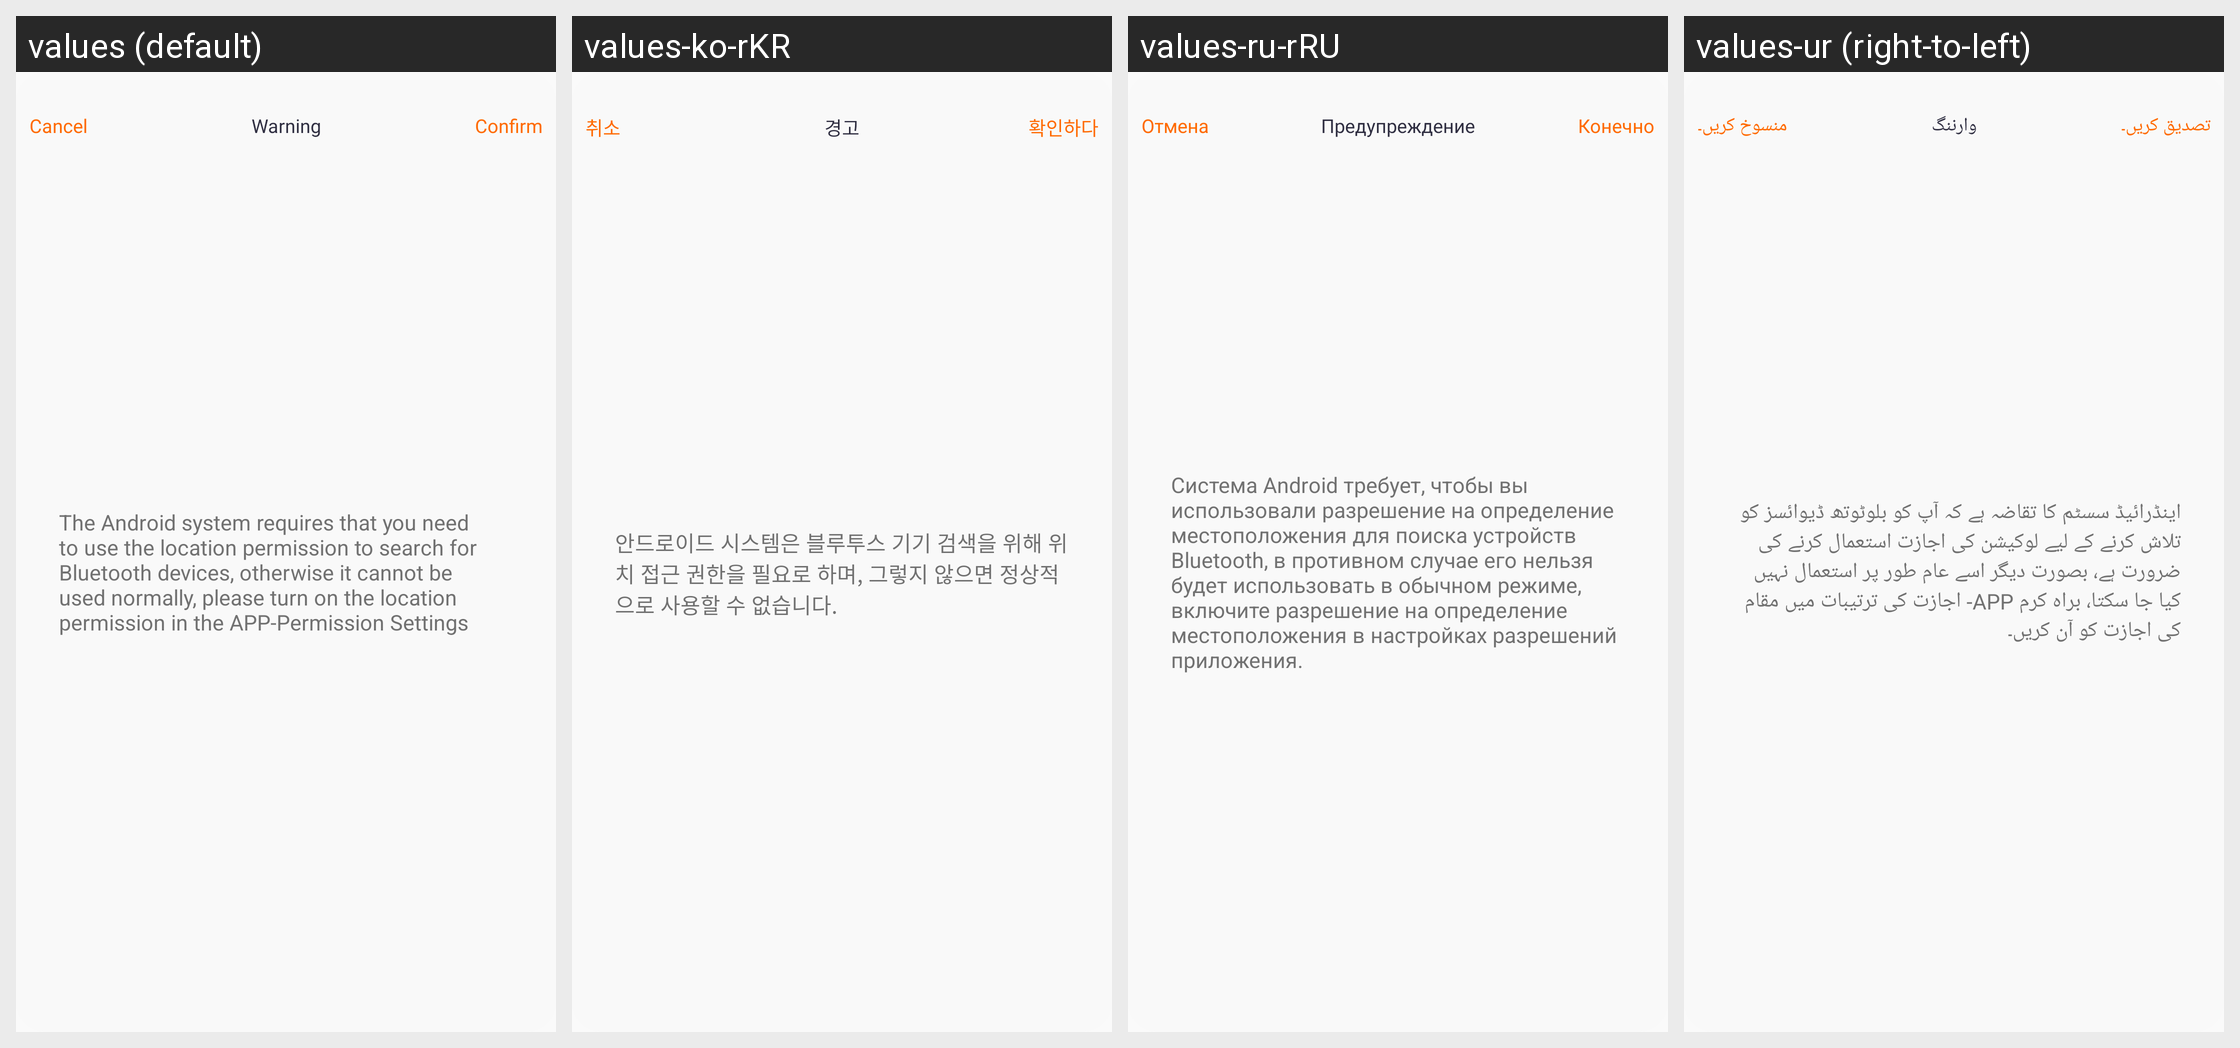

Locale-by-locale string values for the Android screen shown in this grid:
Android screen res/layout/layout_dialog_permission_warming.xml rendered under 4 locales, left to right: values (default), values-ko-rKR, values-ru-rRU, values-ur (right-to-left). Device: Nexus 5 (rendered at 1080×1920; each locale shown at half size, 540×960, under a caption strip naming it); theme Theme.QCWatch.
Other locales in the repository, not shown: values-ar, values-ar-rAE, values-as, values-cs, values-de, values-de-rDE, values-el-rGR, values-en-rUS, values-es, values-es-rES, values-fa, values-fr, values-fr-rFR, values-hi-rIN, values-hu, values-in-rID, values-it-rIT, values-ja, values-ja-rJP, values-kk-rKZ, values-ne, values-nl, values-or, values-pl-rPL, values-pt, values-pt-rPT, values-ro-rRO, values-sk, values-te, values-th-rTH, values-tr-rTR, values-uk, values-vi-rVN, values-zh, values-zh-rCN, values-zh-rHK, values-zh-rTW.
Strings drawn on this screen, with the default value and each locale's value (text and hints the layout hard-codes, and strings that could not be matched under every locale, appear in the picture but are not listed):

qc_text_47
  values: Cancel
  values-ko-rKR: 취소
  values-ru-rRU: Отмена
  values-ur: منسوخ کریں۔

qc_text_385
  values: Warning
  values-ko-rKR: 경고
  values-ru-rRU: Предупреждение
  values-ur: وارننگ

qc_text_46
  values: Confirm
  values-ko-rKR: 확인하다
  values-ru-rRU: Конечно
  values-ur: تصدیق کریں۔

qc_text_386
  values: The Android system requires that you need to use the location permission to search for Bluetooth devices, otherwise it cannot be used normally, please turn on the location permission in the APP-Permission Settings
  values-ko-rKR: 안드로이드 시스템은 블루투스 기기 검색을 위해 위치 접근 권한을 필요로 하며, 그렇지 않으면 정상적으로 사용할 수 없습니다.
  values-ru-rRU: Система Android требует, чтобы вы использовали разрешение на определение местоположения для поиска устройств Bluetooth, в противном случае его нельзя будет использовать в обычном режиме, включите разрешение на определение местоположения в настройках разрешений приложения.
  values-ur: اینڈرائیڈ سسٹم کا تقاضہ ہے کہ آپ کو بلوٹوتھ ڈیوائسز کو تلاش کرنے کے لیے لوکیشن کی اجازت استعمال کرنے کی ضرورت ہے، بصورت دیگر اسے عام طور پر استعمال نہیں کیا جا سکتا، براہ کرم APP- اجازت کی ترتیبات میں مقام کی اجازت کو آن کریں۔
